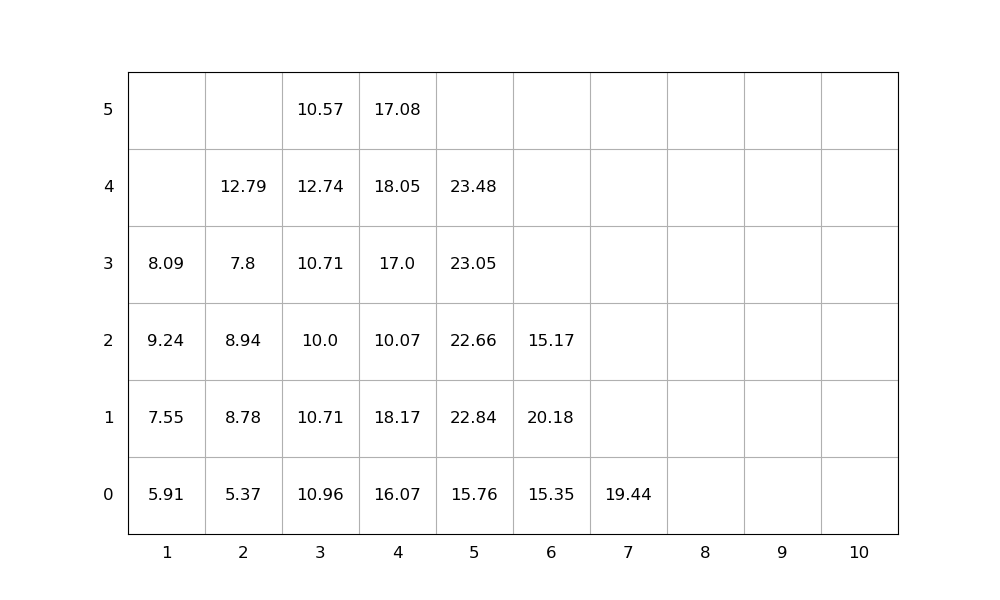

Source data for this figure (header and first rows):
idx, loc_x, loc_y, loc_z, weight, group, score, seq, emerg, reloc, size(ft)
1, 4, 0, 0, 16.07, 0, 16.07, 1, 0, 1, 20
2, 2, 0, 0, 5.37, 0, 5.37, 2, 0, 0, 20
3, 2, 0, 1, 8.78, 0, 8.78, 3, 0, 1, 20
4, 4, 0, 1, 18.17, 0, 18.17, 4, 0, 1, 20
5, 2, 0, 2, 8.94, 0, 8.94, 5, 0, 1.0, 20
6, 4, 0, 2, 10.07, 0, 10.07, 6, 0, 1, 20
7, 4, 0, 3, 17.0, 0, 17.0, 7, 0, 1, 20
8, 3, 0, 0, 10.96, 0, 10.96, 8, 0, 1.0, 20
9, 4, 0, 4, 18.05, 0, 18.05, 9, 0, 1.0, 20
10, 5, 0, 0, 15.76, 0, 15.76, 10, 0, 1.0, 20
11, 1, 0, 0, 5.91, 0, 5.91, 11, 0, 1.2555987067138632e-13, 20
12, 3, 0, 1, 10.71, 0, 10.71, 12, 0, 1.0, 20
13, 5, 0, 1, 22.84, 0, 22.84, 13, 0, 1.0, 20
14, 2, 0, 3, 7.8, 0, 7.8, 14, 0, 1.0, 20
15, 5, 0, 2, 22.66, 0, 22.66, 15, 0, 1, 20
16, 6, 0, 0, 15.35, 0, 15.35, 16, 0, 1, 20
17, 1, 0, 1, 7.55, 0, 7.55, 17, 0, 0, 20
18, 6, 0, 1, 20.18, 0, 20.18, 18, 0, 1, 20
19, 6, 0, 2, 15.17, 0, 15.17, 19, 0, 1.0, 20
20, 1, 0, 2, 9.24, 0, 9.24, 20, 0, 1.0, 20
21, 2, 0, 4, 12.79, 0, 12.79, 21, 0, 1.0, 20
22, 3, 0, 2, 10.0, 0, 10.0, 22, 0, 1.0, 20
23, 5, 0, 3, 23.05, 0, 23.05, 23, 0, 1.0, 20
24, 5, 0, 4, 23.48, 0, 23.48, 24, 0, 1, 20
25, 3, 0, 3, 10.71, 0, 10.71, 25, 0, 1.0, 20
26, 3, 0, 4, 12.74, 0, 12.74, 26, 0, 1.0, 20
27, 7, 0, 0, 19.44, 0, 19.44, 27, 0, 0, 20
28, 1, 0, 3, 8.09, 0, 8.09, 28, 0, 1.0, 20
29, 4, 0, 5, 17.08, 0, 17.08, 29, 0, 1, 20
30, 3, 0, 5, 10.57, 0, 10.57, 30, 0, 1.0, 20
